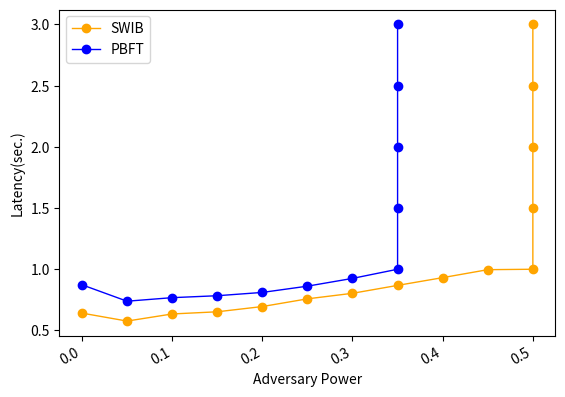

The matplotlib source for this figure:
import numpy as np
from scipy.special import perm, comb
import matplotlib.pyplot as plt
import matplotlib.pylab as mp
from scipy.signal import savgol_filter
from scipy.interpolate import make_interp_spline


N = 100
p_hard = 0.33
# N = np.arange(100, 1501, 50)
x1 = [0, 0.05, 0.1, 0.15, 0.2, 0.25, 0.3, 0.35, 0.4, 0.45, 0.5, 0.5, 0.5, 0.5, 0.5]
x2 = [0, 0.05, 0.1, 0.15, 0.2, 0.25, 0.3, 0.35,0.35, 0.35, 0.35, 0.35]
y1 = [0.64179, 0.576735, 0.63481, 0.65252, 0.695415, 0.758285, 0.803575, 0.86821, 0.93147,  0.99648, 1, 1.5, 2, 2.5, 3]
y2 = [0.873105, 0.738983, 0.76793, 0.783715, 0.810735, 0.861835, 0.925255, 1, 1.5, 2, 2.5, 3]


fig, ax1 = mp.subplots()
# ax2= ax1.twinx()
plt.plot(x1, y1, 'o-', c='orange', label ='SWIB', linewidth=1)
# plt.legend(loc=2, ncol = 1, mode='None')
plt.plot(x2, y2, 'o-', c='blue', label ='PBFT', linewidth=1)
plt.legend(loc=2, ncol = 1, mode='None')
ax1.set_xlabel('Adversary Power',fontsize=10)
ax1.set_ylabel('Latency(sec.)',fontsize=10)
plt.gcf().autofmt_xdate()
plt.show()